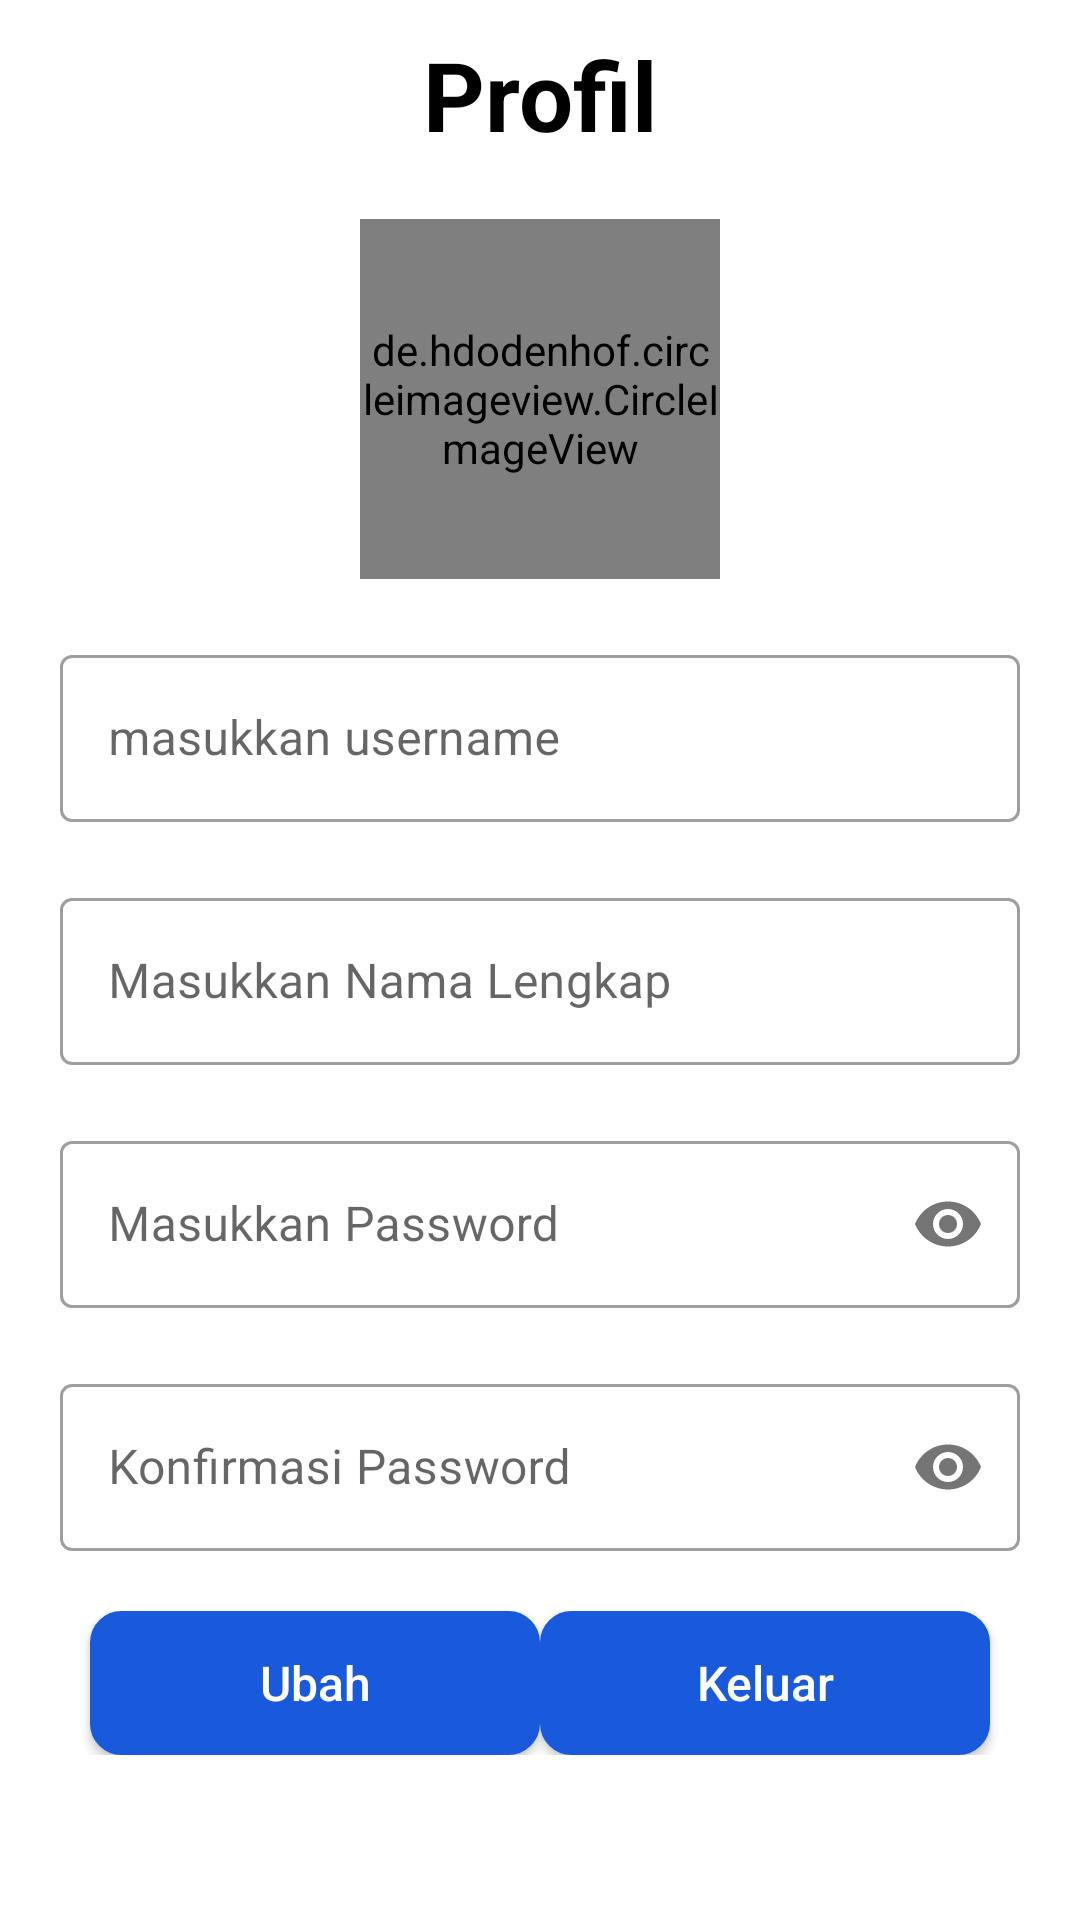

Reconstruct the res/layout file that produces this screen, plus the resources it refers to.
<!-- AndroidManifest.xml: application theme Theme.ChallengeChap7 -->
<!-- res/layout/activity_profile_user.xml -->
<?xml version="1.0" encoding="utf-8"?>
<ScrollView xmlns:android="http://schemas.android.com/apk/res/android"
    xmlns:app="http://schemas.android.com/apk/res-auto"
    xmlns:tools="http://schemas.android.com/tools"
    android:layout_width="match_parent"
    android:layout_height="match_parent"
    tools:context=".view.ProfileUserActivity">

    <LinearLayout
        android:layout_width="match_parent"
        android:layout_height="match_parent"
        android:orientation="vertical">

        <RelativeLayout
            android:layout_width="match_parent"
            android:layout_height="wrap_content"
            android:orientation="horizontal"
            android:layout_marginTop="10dp">

            <ImageButton
                android:id="@+id/btn_back"
                android:layout_width="40dp"
                android:layout_height="40dp"
                android:layout_marginStart="10dp"
                android:background="@drawable/ic_arrow" />

            <TextView
                style="@style/TextviewTitle"
                android:layout_width="wrap_content"
                android:layout_height="wrap_content"
                android:layout_centerHorizontal="true"
                android:text="@string/profil" />
        </RelativeLayout>


        <de.hdodenhof.circleimageview.CircleImageView
            android:id="@+id/imageProfil"
            android:layout_width="120dp"
            android:layout_height="120dp"
            android:src="@drawable/ic_person"
            android:layout_gravity="center"
            android:layout_marginTop="20dp"
            app:civ_border_color="#FF000000"
            app:civ_border_width="3dp"/>


        <com.google.android.material.textfield.TextInputLayout
            android:id="@+id/edt_username"
            android:layout_width="match_parent"
            android:layout_height="wrap_content"
            android:hint="@string/masukkan_username"
            android:layout_marginStart="20dp"
            android:layout_marginEnd="20dp"
            android:layout_marginTop="20dp"
            style="@style/Widget.MaterialComponents.TextInputLayout.OutlinedBox">

            <com.google.android.material.textfield.TextInputEditText
                android:layout_width="match_parent"
                android:layout_height="wrap_content"
                />

        </com.google.android.material.textfield.TextInputLayout>



        <com.google.android.material.textfield.TextInputLayout
            android:id="@+id/edt_fullname"
            android:layout_width="match_parent"
            android:layout_height="wrap_content"
            android:hint="@string/masukkan_nama_lengkap"
            android:layout_marginStart="20dp"
            android:layout_marginEnd="20dp"
            android:layout_marginTop="20dp"
            style="@style/Widget.MaterialComponents.TextInputLayout.OutlinedBox">

            <com.google.android.material.textfield.TextInputEditText
                android:layout_width="match_parent"
                android:layout_height="wrap_content"
                />

        </com.google.android.material.textfield.TextInputLayout>


        <com.google.android.material.textfield.TextInputLayout
            android:id="@+id/edt_password"
            android:layout_width="match_parent"
            android:layout_height="wrap_content"
            android:hint="@string/masukkan_password"
            android:layout_marginStart="20dp"
            android:layout_marginEnd="20dp"
            android:layout_marginTop="20dp"
            app:passwordToggleEnabled="true"
            style="@style/Widget.MaterialComponents.TextInputLayout.OutlinedBox">

            <com.google.android.material.textfield.TextInputEditText
                android:layout_width="match_parent"
                android:layout_height="wrap_content"
                android:inputType="textPassword"
                />

        </com.google.android.material.textfield.TextInputLayout>


        <com.google.android.material.textfield.TextInputLayout
            android:id="@+id/edt_konfirmasi_password"
            android:layout_width="match_parent"
            android:layout_height="wrap_content"
            android:hint="@string/konfirmasi_password"
            android:layout_marginStart="20dp"
            android:layout_marginTop="20dp"
            android:layout_marginEnd="20dp"
            app:passwordToggleEnabled="true"
            style="@style/Widget.MaterialComponents.TextInputLayout.OutlinedBox">

            <com.google.android.material.textfield.TextInputEditText
                android:layout_width="match_parent"
                android:layout_height="wrap_content"
                android:inputType="textPassword"
                />

        </com.google.android.material.textfield.TextInputLayout>

        <androidx.constraintlayout.widget.ConstraintLayout
            android:layout_width="match_parent"
            android:layout_height="wrap_content"
            android:layout_marginTop="20dp">

            <Button
                android:id="@+id/btn_update"
                android:layout_width="150dp"
                android:layout_height="wrap_content"
                style="@style/ButtonNormal"
                android:text="@string/ubah"
                android:layout_marginStart="30dp"
                app:layout_constraintStart_toStartOf="parent"
                app:layout_constraintTop_toTopOf="parent" />

            <Button
                android:id="@+id/btn_logout"
                android:layout_width="150dp"
                android:layout_height="wrap_content"
                android:background="@drawable/btn_rounded"
                style="@style/ButtonNormal"
                android:text="@string/keluar"
                android:layout_marginEnd="30dp"
                app:layout_constraintEnd_toEndOf="parent"
                app:layout_constraintTop_toTopOf="parent" />
        </androidx.constraintlayout.widget.ConstraintLayout>

    </LinearLayout>

</ScrollView>
<!-- resources referenced by this layout -->
<resources>
  <!-- drawable btn_rounded (drawable) -->
  <?xml version="1.0" encoding="utf-8"?>
  <shape android:shape="rectangle" xmlns:android="http://schemas.android.com/apk/res/android">
      <stroke android:width="1dp" android:color="@color/blue"/>
      <corners android:radius="10dp"/>
      <solid android:color="@color/blue"/>
  </shape>
  <string name="keluar">Keluar</string>
  <string name="konfirmasi_password">Konfirmasi Password</string>
  <string name="masukkan_nama_lengkap">Masukkan Nama Lengkap</string>
  <string name="masukkan_password">Masukkan Password</string>
  <string name="masukkan_username">masukkan username</string>
  <string name="profil">Profil</string>
  <string name="ubah">Ubah</string>
  <style name="ButtonNormal">
          <item name="android:background">@drawable/btn_rounded</item>
          <item name="android:padding">10dp</item>
          <item name="android:textColor">@color/white</item>
          <item name="android:textSize">16sp</item>
          <item name="android:textAllCaps">false</item>
      </style>
  <style name="TextviewTitle">
          <item name="android:textSize">32sp</item>
          <item name="android:textColor">@color/black</item>
          <item name="android:textStyle">bold</item>
      </style>
  <style name="Theme.ChallengeChap7" parent="Theme.MaterialComponents.DayNight.NoActionBar">
          
          <item name="colorPrimary">@color/purple_500</item>
          <item name="colorPrimaryVariant">@color/purple_700</item>
          <item name="colorOnPrimary">@color/white</item>
          
          <item name="colorSecondary">@color/teal_200</item>
          <item name="colorSecondaryVariant">@color/teal_700</item>
          <item name="colorOnSecondary">@color/black</item>
          
          <item name="android:statusBarColor" tools:targetApi="l">?attr/colorPrimaryVariant</item>
          
      </style>
  <color name="blue">#185ADB</color>
  <color name="white">#FFFFFFFF</color>
  <color name="black">#FF000000</color>
  <color name="purple_500">#FF6200EE</color>
  <color name="purple_700">#FF3700B3</color>
  <color name="teal_200">#FF03DAC5</color>
  <color name="teal_700">#FF018786</color>
</resources>
